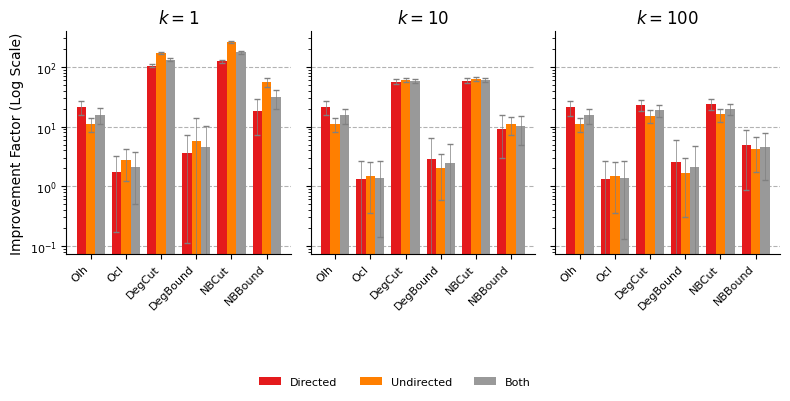

Reproduce this figure in Python.
import matplotlib.pyplot as plt
import numpy as np

# --- 1. Configure Matplotlib for LaTeX-style output ---
# This is the most important step for achieving a professional look.
plt.rcParams.update({
    "text.usetex": False,  # Use LaTeX to render all text
    "font.family": "serif",
     "font.serif": ["Times New Roman"],
    # Tell LaTeX to use the 'times' package for math and text
    "text.latex.preamble": r"\usepackage{mathptmx}",
    # --- END MODIFIED SECTION ---
    "axes.labelsize": 10,
    "font.size": 10,
    "legend.fontsize": 8,
    "xtick.labelsize": 8,
    "ytick.labelsize": 8,
    "figure.figsize": (8, 3.5),
})

# --- 2. Data Preparation ---
# Re-structured for easier plotting by k-value
algorithms = ["Olh", "Ocl", "DegCut", "DegBound", "NBCut", "NBBound"]
graph_types = ['Directed', 'Undirected', 'Both']

# Data for k=1
means_k1 = {
    'Directed':   [21.24, 1.71, 104.20, 3.61, 123.46, 17.95],
    'Undirected': [11.11, 2.71, 171.77, 5.83, 257.81, 56.16],
    'Both':       [15.64, 2.12, 131.94, 4.53, 174.79, 30.76],
}
stds_k1 = {
    'Directed':   [5.68, 1.54, 6.36, 3.50, 7.94, 10.73],
    'Undirected': [2.91, 1.50, 6.17, 8.09, 8.54, 9.39],
    'Both':       [4.46, 1.61, 6.38, 5.57, 8.49, 10.81],
}

# Data for k=10
means_k10 = {
    'Directed':   [21.06, 1.31, 56.47, 2.87, 58.81, 9.28],
    'Undirected': [11.11, 1.47, 60.25, 2.04, 62.93, 10.95],
    'Both':       [15.57, 1.38, 58.22, 2.44, 60.72, 10.03],
}
stds_k10 = {
    'Directed':   [5.65, 1.31, 5.10, 3.45, 5.65, 6.29],
    'Undirected': [2.90, 1.11, 4.88, 1.45, 5.01, 3.76],
    'Both':       [4.44, 1.24, 5.00, 2.59, 5.34, 5.05],
}

# Data for k=100
means_k100 = {
    'Directed':   [20.94, 1.30, 22.88, 2.56, 23.93, 4.87],
    'Undirected': [11.11, 1.46, 15.13, 1.67, 15.98, 4.18],
    'Both':       [15.52, 1.37, 18.82, 2.09, 19.78, 4.53],
}
stds_k100 = {
    'Directed':   [5.63, 1.31, 4.70, 3.44, 4.83, 4.01],
    'Undirected': [2.90, 1.11, 3.74, 1.36, 3.89, 2.46],
    'Both':       [4.43, 1.24, 4.30, 2.57, 4.44, 3.28],
}

plot_data = [
    {'title': r'$k=1$', 'means': means_k1, 'stds': stds_k1},
    {'title': r'$k=10$', 'means': means_k10, 'stds': stds_k10},
    {'title': r'$k=100$', 'means': means_k100, 'stds': stds_k100},
]

# --- 3. Plotting Logic ---
fig, axes = plt.subplots(1, 3, sharey=True)

# Use a colorblind-friendly color palette
colors = plt.cm.Set1(np.linspace(0, 1, 3))

# Bar chart settings
x = np.arange(len(algorithms))  # The label locations
n_groups = len(graph_types)
total_width = 0.8
width = total_width / n_groups

# Loop through each k-value to create the three subplots
for i, (ax, data) in enumerate(zip(axes, plot_data)):
    for j, (graph_type, color) in enumerate(zip(graph_types, colors)):
        offset = (j - (n_groups - 1) / 2) * width
        means = data['means'][graph_type]
        stds = data['stds'][graph_type]
        
        ax.bar(x + offset, means, width, yerr=stds, label=graph_type, color=color,
               capsize=2, ecolor='gray', error_kw={'linewidth': 0.5})

    # --- Formatting for each subplot ---
    ax.set_title(data['title'])
    ax.set_yscale('log')
    ax.set_xticks(x)
    ax.set_xticklabels(algorithms, rotation=45, ha='right')
    ax.yaxis.grid(True, linestyle='--', which='major', color='grey', alpha=0.6)
    ax.set_axisbelow(True) # Ensure grid is behind bars
    
    # Hide top and right spines for a cleaner look
    ax.spines['top'].set_visible(False)
    ax.spines['right'].set_visible(False)

# --- 4. Global Formatting ---
axes[0].set_ylabel('Improvement Factor (Log Scale)')

# Create a single, shared legend below the plots
handles, labels = axes[0].get_legend_handles_labels()
fig.legend(handles, labels, loc='lower center', bbox_to_anchor=(0.5, -0.15),
           ncol=len(graph_types), fancybox=True, frameon=False)

# Adjust layout to prevent labels from overlapping and make space for legend
plt.tight_layout(rect=[0, 0.05, 1, 1]) # rect=[left, bottom, right, top]

# --- 5. Save the Figure ---
# Save as PDF for high-quality vector graphics in LaTeX
plt.savefig("complex_networks_chart.pdf", bbox_inches='tight')
print("Graph saved as complex_networks_chart.pdf")

# (Optional) Save as high-DPI PNG
# plt.savefig("complex_networks_chart.png", dpi=300, bbox_inches='tight')

plt.show()